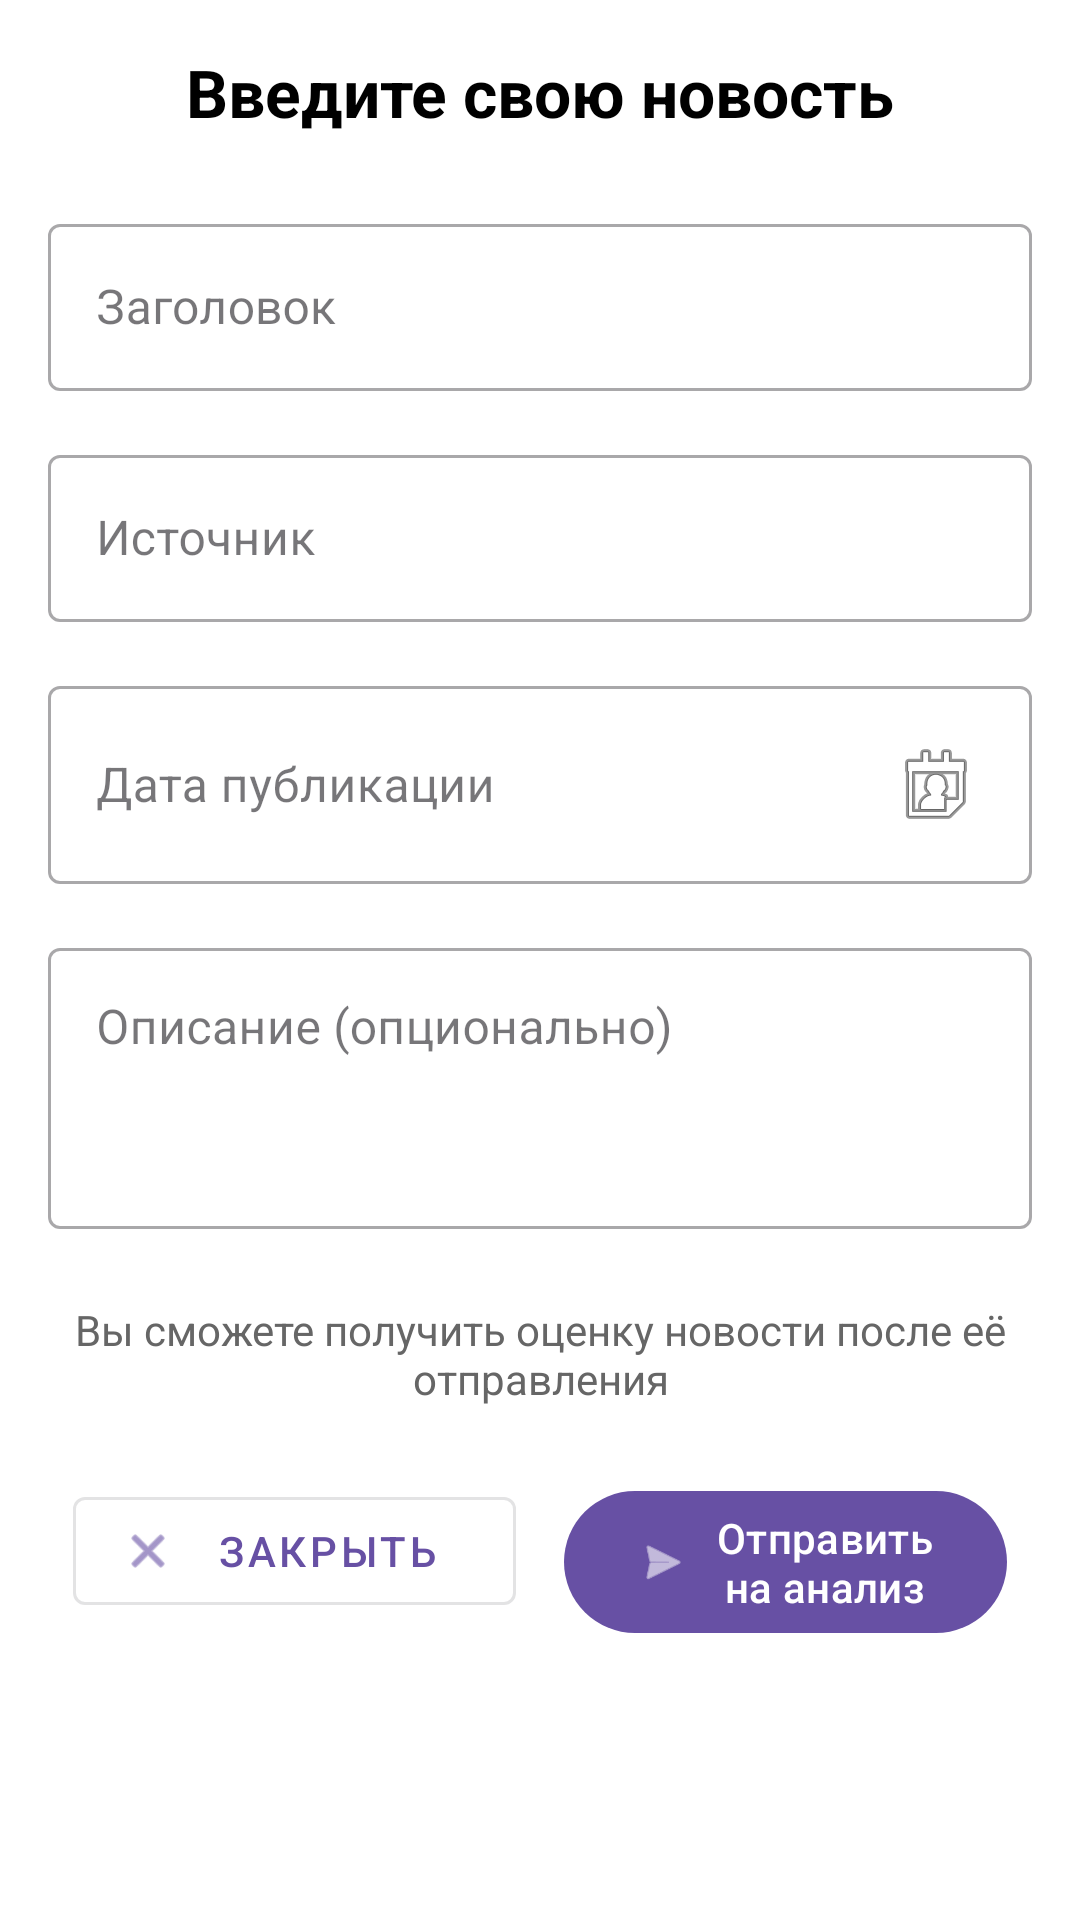

Android layout source for this screen:
<!-- AndroidManifest.xml: application theme Theme.FR2C -->
<!-- res/layout/fragment_third.xml -->
<?xml version="1.0" encoding="utf-8"?>
<androidx.core.widget.NestedScrollView xmlns:android="http://schemas.android.com/apk/res/android"
    xmlns:app="http://schemas.android.com/apk/res-auto"
    xmlns:tools="http://schemas.android.com/tools"
    android:layout_width="match_parent"
    android:layout_height="match_parent"
    android:background="#FFFFFF"
    tools:context=".ThirdFragment">

    <androidx.constraintlayout.widget.ConstraintLayout
        android:layout_width="match_parent"
        android:layout_height="match_parent"
        android:padding="16dp">

        <TextView
            android:id="@+id/createArticleTitle"
            android:layout_width="wrap_content"
            android:layout_height="wrap_content"
            android:text="Введите свою новость"
            android:textColor="#000000"
            android:textSize="22sp"
            android:textStyle="bold"
            app:layout_constraintEnd_toEndOf="parent"
            app:layout_constraintStart_toStartOf="parent"
            app:layout_constraintTop_toTopOf="parent" />

        <com.google.android.material.textfield.TextInputLayout
            android:id="@+id/titleInputLayout"
            style="@style/Widget.MaterialComponents.TextInputLayout.OutlinedBox"
            android:layout_width="match_parent"
            android:layout_height="wrap_content"
            android:layout_marginTop="24dp"
            android:hint="Заголовок"
            app:layout_constraintTop_toBottomOf="@+id/createArticleTitle">

            <com.google.android.material.textfield.TextInputEditText
                android:id="@+id/textTitle"
                android:layout_width="match_parent"
                android:layout_height="wrap_content"
                android:inputType="textCapSentences|textMultiLine"
                android:maxLines="3" />
        </com.google.android.material.textfield.TextInputLayout>

        <com.google.android.material.textfield.TextInputLayout
            android:id="@+id/authorInputLayout"
            style="@style/Widget.MaterialComponents.TextInputLayout.OutlinedBox"
            android:layout_width="match_parent"
            android:layout_height="wrap_content"
            android:layout_marginTop="16dp"
            android:hint="Источник"
            app:layout_constraintTop_toBottomOf="@+id/titleInputLayout">

            <com.google.android.material.textfield.TextInputEditText
                android:id="@+id/textAuthor"
                android:layout_width="match_parent"
                android:layout_height="wrap_content"
                android:inputType="textCapWords" />
        </com.google.android.material.textfield.TextInputLayout>

        <com.google.android.material.textfield.TextInputLayout
            android:id="@+id/dateInputLayout"
            style="@style/Widget.MaterialComponents.TextInputLayout.OutlinedBox"
            android:layout_width="match_parent"
            android:layout_height="wrap_content"
            android:layout_marginTop="16dp"
            android:hint="Дата публикации"
            app:layout_constraintTop_toBottomOf="@+id/authorInputLayout">

            <com.google.android.material.textfield.TextInputEditText
                android:id="@+id/textPublished"
                android:layout_width="match_parent"
                android:layout_height="wrap_content"
                android:drawableEnd="@android:drawable/ic_menu_my_calendar"
                android:focusable="false"
                android:focusableInTouchMode="false"
                android:inputType="none" />
        </com.google.android.material.textfield.TextInputLayout>

        <com.google.android.material.textfield.TextInputLayout
            android:id="@+id/descriptionInputLayout"
            style="@style/Widget.MaterialComponents.TextInputLayout.OutlinedBox"
            android:layout_width="match_parent"
            android:layout_height="wrap_content"
            android:layout_marginTop="16dp"
            android:hint="Описание (опционально)"
            app:layout_constraintTop_toBottomOf="@+id/dateInputLayout">

            <com.google.android.material.textfield.TextInputEditText
                android:id="@+id/textDescription"
                android:layout_width="match_parent"
                android:layout_height="wrap_content"
                android:gravity="top"
                android:inputType="textCapSentences|textMultiLine"
                android:minLines="3" />
        </com.google.android.material.textfield.TextInputLayout>

        <TextView
            android:id="@+id/hintText"
            android:layout_width="match_parent"
            android:layout_height="wrap_content"
            android:layout_marginTop="24dp"
            android:text="Вы сможете получить оценку новости после её отправления"
            android:textAlignment="center"
            android:textColor="#666666"
            android:textSize="14sp"
            app:layout_constraintTop_toBottomOf="@+id/descriptionInputLayout" />

        <com.google.android.material.button.MaterialButton
            android:id="@+id/button_back"
            style="@style/Widget.MaterialComponents.Button.OutlinedButton"
            android:layout_width="0dp"
            android:layout_height="wrap_content"
            android:layout_marginTop="24dp"
            android:layout_marginEnd="8dp"
            android:text="Закрыть"
            app:icon="@android:drawable/ic_menu_close_clear_cancel"
            app:layout_constraintEnd_toStartOf="@+id/button4"
            app:layout_constraintHorizontal_chainStyle="packed"
            app:layout_constraintStart_toStartOf="parent"
            app:layout_constraintTop_toBottomOf="@+id/hintText"
            app:layout_constraintWidth_percent="0.45" />

        <com.google.android.material.button.MaterialButton
            android:id="@+id/button4"
            android:layout_width="0dp"
            android:layout_height="wrap_content"
            android:layout_marginStart="8dp"
            android:text="Отправить на анализ"
            app:icon="@android:drawable/ic_menu_send"
            app:layout_constraintEnd_toEndOf="parent"
            app:layout_constraintStart_toEndOf="@+id/button_back"
            app:layout_constraintTop_toTopOf="@+id/button_back"
            app:layout_constraintWidth_percent="0.45" />

    </androidx.constraintlayout.widget.ConstraintLayout>
</androidx.core.widget.NestedScrollView>
<!-- resources referenced by this layout -->
<resources>
  <style name="Theme.FR2C" parent="Base.Theme.FR2C" />
  <style name="Base.Theme.FR2C" parent="Theme.Material3.DayNight.NoActionBar">
          
          
      </style>
</resources>
